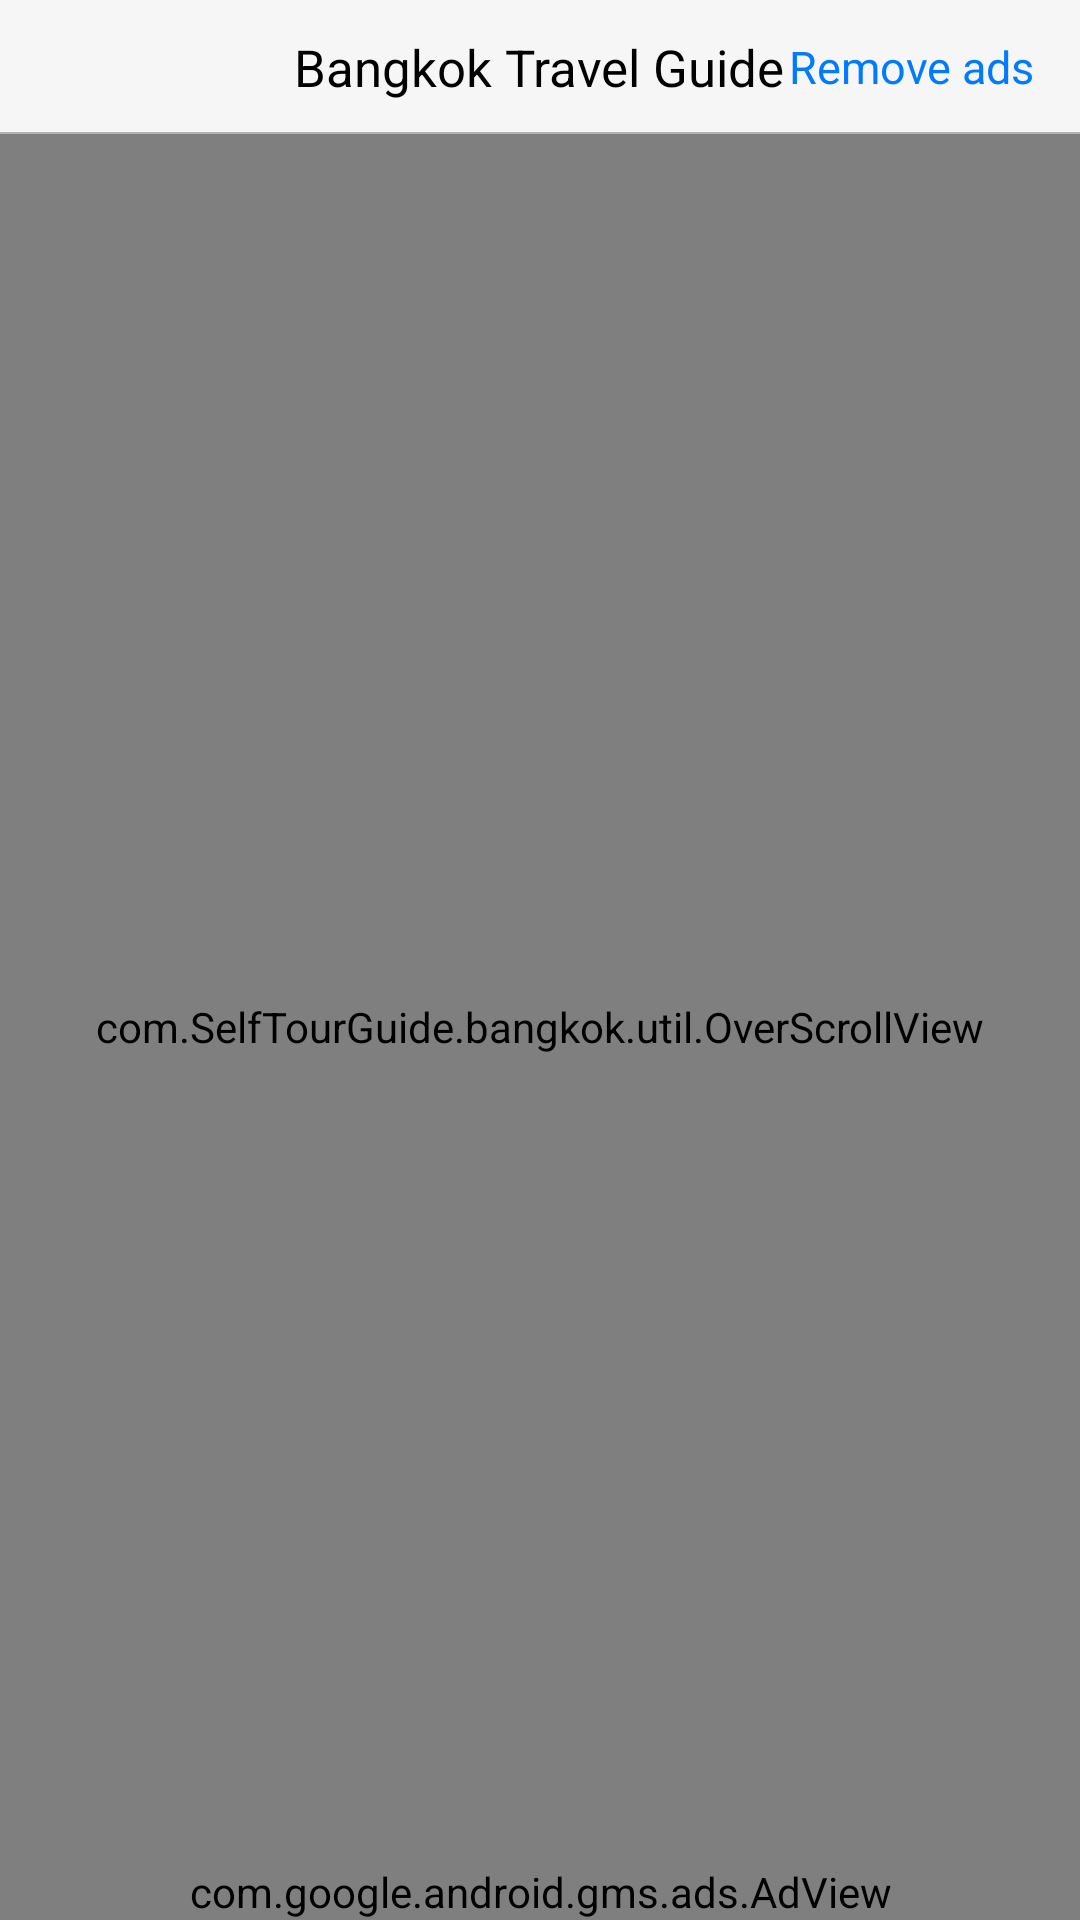

This screen was rendered from an Android layout file. Write that file and the resources it references.
<!-- AndroidManifest.xml: application theme android:Theme.Black.NoTitleBar -->
<!-- res/layout/main_tab_01.xml -->
<?xml version="1.0" encoding="utf-8"?>

<RelativeLayout xmlns:android="http://schemas.android.com/apk/res/android"
	xmlns:ads="http://schemas.android.com/apk/res-auto"
	android:id="@+id/ly_main_weixin"
	android:layout_width="fill_parent"
	android:layout_height="fill_parent"
	android:background="@color/appbg"
	android:orientation="vertical" >

	<RelativeLayout
		android:layout_width="fill_parent"
		android:id="@+id/ll"
		android:layout_height="wrap_content"
		android:background="@color/appbg" >

		<TextView
			android:id="@+id/title"
			android:layout_width="wrap_content"
			android:layout_height="44dp"
			android:gravity="center"
			android:layout_centerInParent="true"
			android:text="@string/app_name"
			android:textColor="@color/black"
			android:textSize="17sp"
			/>

		<TextView
			android:id="@+id/tv_remove_id"
			android:layout_width="wrap_content"
			android:layout_height="wrap_content"
			android:textColor="#007AFF"
			android:paddingRight="15dp"
			android:paddingTop="10dp"
			android:paddingBottom="10dp"
			android:text="@string/remove_ad"
			android:textSize="15sp"
			android:layout_alignParentRight="true"
			android:layout_centerVertical="true"/>
		<View
			android:layout_below="@+id/title"
			android:layout_width="match_parent"
			android:layout_height="0.5dp"
			android:background="@color/navigation_line"/>

	</RelativeLayout>

	<com.SelfTourGuide.bangkok.util.OverScrollView
		android:layout_below="@+id/ll"
		android:scrollbars="none"
		android:layout_width="match_parent"
		android:layout_height="match_parent"
		android:background="@color/appbg"
		android:fadingEdge="none">

		<LinearLayout
			android:layout_width="match_parent"
			android:layout_height="match_parent"
			android:background="@color/appbg"
			android:orientation="vertical">

			<View
				android:layout_width="match_parent"
				android:layout_height="0.5dp"
				android:layout_marginTop="15dp"
				android:background="@color/applistline" />

			<RelativeLayout
				android:id="@+id/rl_overview"
				android:layout_width="match_parent"
				android:layout_height="73dp"
				android:layout_gravity="center_vertical"
				android:background="@color/white"
				android:gravity="center_vertical">

				<ImageView
					android:id="@+id/overview"
					android:layout_width="wrap_content"
					android:layout_centerVertical="true"
					android:layout_height="wrap_content"
					android:layout_marginLeft="42dp"
					android:src="@drawable/overview" />

				<TextView
					android:id="@+id/tv_overview"
					android:layout_width="wrap_content"
					android:layout_height="73dp"
					android:layout_centerVertical="true"
					android:layout_marginLeft="56dp"
					android:layout_toRightOf="@+id/overview"
					android:gravity="center_vertical"

					android:text="@string/overview"
					android:textColor="@color/black"
					android:textSize="17sp" />

				<ImageView
					android:layout_width="wrap_content"
					android:layout_height="wrap_content"
					android:layout_centerVertical="true"
					android:layout_alignParentRight="true"
					android:layout_marginRight="16dp"
					android:src="@drawable/arrow" />
			</RelativeLayout>

			<View
				android:layout_width="match_parent"
				android:layout_height="0.5dp"
				android:background="@color/applistline" />

			<RelativeLayout
				android:id="@+id/rl_attractions"
				android:layout_width="match_parent"
				android:layout_height="73dp"
				android:background="@color/white"
				android:gravity="center_vertical">

				<ImageView
					android:id="@+id/attractions"
					android:layout_width="wrap_content"
					android:layout_height="wrap_content"
					android:layout_marginLeft="42dp"
					android:gravity="center_vertical"
					android:layout_centerVertical="true"
					android:src="@drawable/attractions" />

				<TextView
					android:id="@+id/tv_attractions"
					android:layout_width="wrap_content"
					android:layout_height="73dp"
					android:layout_marginLeft="56dp"
					android:layout_toRightOf="@id/attractions"
					android:gravity="center_vertical"
					android:text="@string/attractions"
					android:textColor="@color/black"
					android:textSize="17sp" />

				<ImageView
					android:layout_width="wrap_content"
					android:layout_height="wrap_content"
					android:layout_alignParentRight="true"
					android:layout_marginRight="16dp"
					android:gravity="center_vertical"
					android:layout_centerVertical="true"
					android:src="@drawable/arrow" />
			</RelativeLayout>

			<View
				android:layout_width="match_parent"
				android:layout_height="0.5dp"
				android:background="@color/applistline" />

			<RelativeLayout
				android:id="@+id/rl_hotel"
				android:layout_width="match_parent"
				android:layout_height="73dp"
				android:background="@color/white"
				android:gravity="center_vertical">

				<ImageView
					android:id="@+id/hotel"
					android:layout_width="wrap_content"
					android:layout_centerVertical="true"
					android:layout_height="wrap_content"
					android:layout_marginLeft="42dp"
					android:src="@drawable/hotellist" />

				<TextView
					android:id="@+id/tv_hotel"
					android:layout_width="wrap_content"
					android:layout_height="73dp"
					android:layout_marginLeft="56dp"
					android:gravity="center_vertical"
					android:layout_centerVertical="true"
					android:layout_toRightOf="@id/hotel"
					android:text="@string/hotel"
					android:textColor="@color/black"
					android:textSize="17sp" />

				<ImageView
					android:layout_width="wrap_content"
					android:layout_height="wrap_content"
					android:layout_alignParentRight="true"
					android:layout_centerVertical="true"
					android:layout_marginRight="16dp"
					android:src="@drawable/arrow" />
			</RelativeLayout>

			<View
				android:layout_width="match_parent"
				android:layout_height="0.5dp"
				android:background="@color/applistline" />

			<RelativeLayout
				android:id="@+id/rl_restaurant"
				android:layout_width="match_parent"
				android:layout_height="73dp"
				android:layout_gravity="center_vertical"
				android:background="@color/white"
				android:gravity="center_vertical">

				<ImageView
					android:id="@+id/restaurant"
					android:layout_width="wrap_content"
					android:layout_height="wrap_content"
					android:layout_centerVertical="true"
					android:layout_marginLeft="42dp"
					android:src="@drawable/restaurant" />

				<TextView
					android:id="@+id/tv_restaurant"
					android:layout_width="wrap_content"
					android:layout_height="73dp"
					android:gravity="center_vertical"
					android:layout_centerVertical="true"
					android:layout_marginLeft="56dp"
					android:layout_toRightOf="@id/restaurant"
					android:text="@string/restaurant"
					android:textColor="@color/black"
					android:textSize="17sp" />

				<ImageView
					android:layout_width="wrap_content"
					android:layout_height="wrap_content"
					android:layout_alignParentRight="true"
					android:layout_centerVertical="true"
					android:layout_marginRight="16dp"
					android:src="@drawable/arrow" />
			</RelativeLayout>

			<View
				android:layout_width="match_parent"
				android:layout_height="0.5dp"
				android:background="@color/applistline" />

			<RelativeLayout
				android:id="@+id/rl_shop"
				android:layout_width="match_parent"
				android:layout_height="73dp"
				android:layout_gravity="center_vertical"
				android:background="@color/white"
				android:gravity="center_vertical">

				<ImageView
					android:id="@+id/shop"
					android:layout_width="wrap_content"
					android:layout_height="wrap_content"
					android:layout_centerVertical="true"
					android:layout_marginLeft="42dp"
					android:src="@drawable/shop" />

				<TextView
					android:id="@+id/tv_shop"
					android:layout_width="wrap_content"
					android:layout_height="73dp"
					android:layout_centerVertical="true"
					android:layout_marginLeft="56dp"
					android:gravity="center_vertical"
					android:layout_toRightOf="@id/shop"
					android:text="@string/shop"
					android:textColor="@color/black"
					android:textSize="17sp" />

				<ImageView
					android:layout_width="wrap_content"
					android:layout_centerVertical="true"
					android:layout_height="wrap_content"
					android:layout_alignParentRight="true"
					android:layout_marginRight="16dp"
					android:src="@drawable/arrow" />
			</RelativeLayout>

			<View
				android:layout_width="match_parent"
				android:layout_height="0.5dp"
				android:background="@color/applistline" />

			<RelativeLayout
				android:id="@+id/rl_entertainment"
				android:layout_width="match_parent"
				android:layout_height="73dp"
				android:layout_gravity="center_vertical"
				android:background="@color/white"
				android:gravity="center_vertical">

				<ImageView
					android:id="@+id/entertainment"
					android:layout_width="wrap_content"
					android:layout_height="wrap_content"
					android:layout_marginLeft="42dp"
					android:layout_centerVertical="true"
					android:src="@drawable/entertainment" />

				<TextView
					android:id="@+id/tv_entertainment"
					android:layout_width="wrap_content"
					android:layout_height="73dp"
					android:gravity="center_vertical"
					android:layout_centerVertical="true"
					android:layout_marginLeft="56dp"
					android:layout_toRightOf="@id/entertainment"
					android:text="@string/entertainment"
					android:textColor="@color/black"
					android:textSize="17sp" />

				<ImageView
					android:layout_width="wrap_content"
					android:layout_centerVertical="true"
					android:layout_height="wrap_content"
					android:layout_alignParentRight="true"
					android:layout_marginRight="16dp"
					android:src="@drawable/arrow" />
			</RelativeLayout>

			<View
				android:layout_width="match_parent"
				android:layout_height="0.5dp"
				android:background="@color/applistline" />

			
		</LinearLayout>
	</com.SelfTourGuide.bangkok.util.OverScrollView>
	<com.google.android.gms.ads.AdView
		android:id="@+id/adView"
		android:background="#00000000"
		android:layout_width="wrap_content"
		android:layout_height="wrap_content"
		android:layout_centerHorizontal="true"
		android:layout_alignParentBottom="true"
		ads:adSize="BANNER"
		ads:adUnitId="@string/bannerunit">
	</com.google.android.gms.ads.AdView>


</RelativeLayout>
<!-- resources referenced by this layout -->
<resources>
  <color name="appbg">#f6f6f6</color>
  <color name="applistline">#e3dfdf</color>
  <color name="black">#000000</color>
  <color name="navigation_line">#B2B2B2</color>
  <color name="white">#ffffff</color>
  <!-- drawable arrow: png bitmap (drawable-xhdpi, 1462 bytes) -->
  <!-- drawable attractions: png bitmap (drawable-xhdpi, 1780 bytes) -->
  <!-- drawable entertainment: png bitmap (drawable-xhdpi, 3389 bytes) -->
  <!-- drawable hotellist: png bitmap (drawable-xhdpi, 2069 bytes) -->
  <!-- drawable overview: png bitmap (drawable-xhdpi, 2325 bytes) -->
  <!-- drawable restaurant: png bitmap (drawable-xhdpi, 2363 bytes) -->
  <!-- drawable shop: png bitmap (drawable-xhdpi, 2099 bytes) -->
  <string name="Air_tickets">机票</string>
  <string name="app_name">Bangkok Travel Guide</string>
  <string name="attractions">Attractions</string>
  <string name="bannerunit">ca-app-pub-4391447140300687/2165405634</string>
  <string name="entertainment">Entertainment</string>
  <string name="hotel">Hotel</string>
  <string name="overview">Overviews</string>
  <string name="remove_ad">Remove ads</string>
  <string name="restaurant">Restaurants</string>
  <string name="shop">Shopping</string>
</resources>
